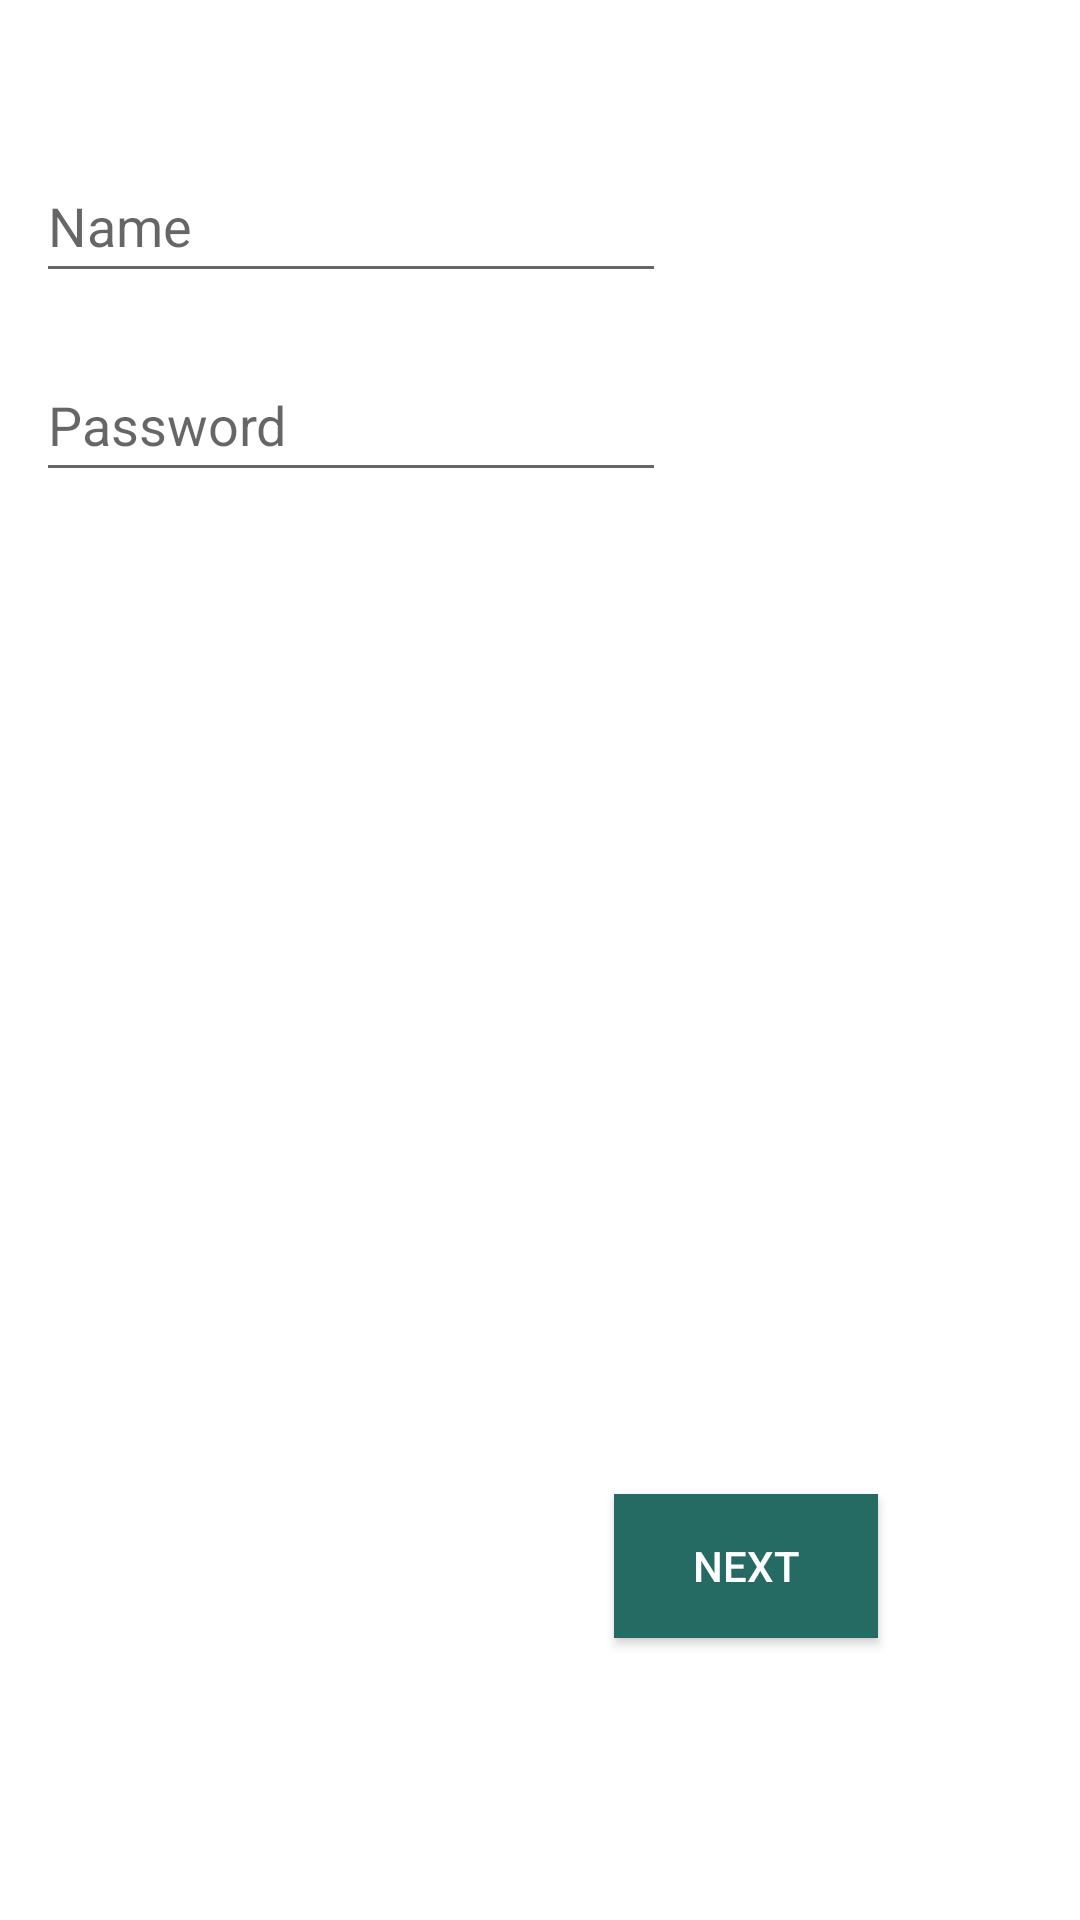

Reconstruct the res/layout file that produces this screen, plus the resources it refers to.
<!-- AndroidManifest.xml: application theme Theme.Gav_userint -->
<!-- res/layout/activity_main.xml -->
<?xml version="1.0" encoding="utf-8"?>
<androidx.constraintlayout.widget.ConstraintLayout xmlns:android="http://schemas.android.com/apk/res/android"
    xmlns:app="http://schemas.android.com/apk/res-auto"
    xmlns:tools="http://schemas.android.com/tools"
    android:layout_width="match_parent"
    android:layout_height="match_parent"
    tools:context=".MainActivity">

    <EditText
        android:id="@+id/tx_name"
        android:layout_width="wrap_content"
        android:layout_height="wrap_content"
        android:ems="10"
        android:hint="Name"
        android:inputType="textPersonName"
        android:minHeight="48dp"
        app:layout_constraintBottom_toBottomOf="parent"
        app:layout_constraintEnd_toEndOf="parent"
        app:layout_constraintHorizontal_bias="0.079"
        app:layout_constraintStart_toStartOf="parent"
        app:layout_constraintTop_toTopOf="parent"
        app:layout_constraintVertical_bias="0.084" />

    <EditText
        android:id="@+id/tx_pass"
        android:layout_width="wrap_content"
        android:layout_height="wrap_content"
        android:ems="10"
        android:hint="Password"
        android:inputType="textPassword"
        android:minHeight="48dp"
        app:layout_constraintBottom_toBottomOf="parent"
        app:layout_constraintEnd_toEndOf="parent"
        app:layout_constraintHorizontal_bias="0.079"
        app:layout_constraintStart_toStartOf="parent"
        app:layout_constraintTop_toTopOf="parent"
        app:layout_constraintVertical_bias="0.196" />

    <Button
        android:id="@+id/bt_next"
        android:layout_width="wrap_content"
        android:layout_height="wrap_content"
        android:background="#266A64"
        android:backgroundTint="#266A64"
        android:text="Next"
        android:textColor="@color/white"
        app:layout_constraintBottom_toBottomOf="parent"
        app:layout_constraintEnd_toEndOf="parent"
        app:layout_constraintHorizontal_bias="0.753"
        app:layout_constraintStart_toStartOf="parent"
        app:layout_constraintTop_toTopOf="parent"
        app:layout_constraintVertical_bias="0.841" />

</androidx.constraintlayout.widget.ConstraintLayout>
<!-- resources referenced by this layout -->
<resources>
  <style name="Theme.Gav_userint" parent="Theme.MaterialComponents.DayNight.DarkActionBar">
          
          <item name="colorPrimary">@color/purple_500</item>
          <item name="colorPrimaryVariant">@color/purple_700</item>
          <item name="colorOnPrimary">@color/white</item>
          
          <item name="colorSecondary">@color/teal_200</item>
          <item name="colorSecondaryVariant">@color/teal_700</item>
          <item name="colorOnSecondary">@color/black</item>
          
          <item name="android:statusBarColor" tools:targetApi="l">?attr/colorPrimaryVariant</item>
          
      </style>
  <!-- not gathered from this repository: default colours our renderer supplied (Android Studio template values) -->
  <color name="purple_500">#FF6200EE</color>
  <color name="purple_700">#FF3700B3</color>
  <color name="teal_200">#FF03DAC5</color>
  <color name="teal_700">#FF018786</color>
  <color name="black">#FF000000</color>
  <color name="white">#FFFFFFFF</color>
</resources>
